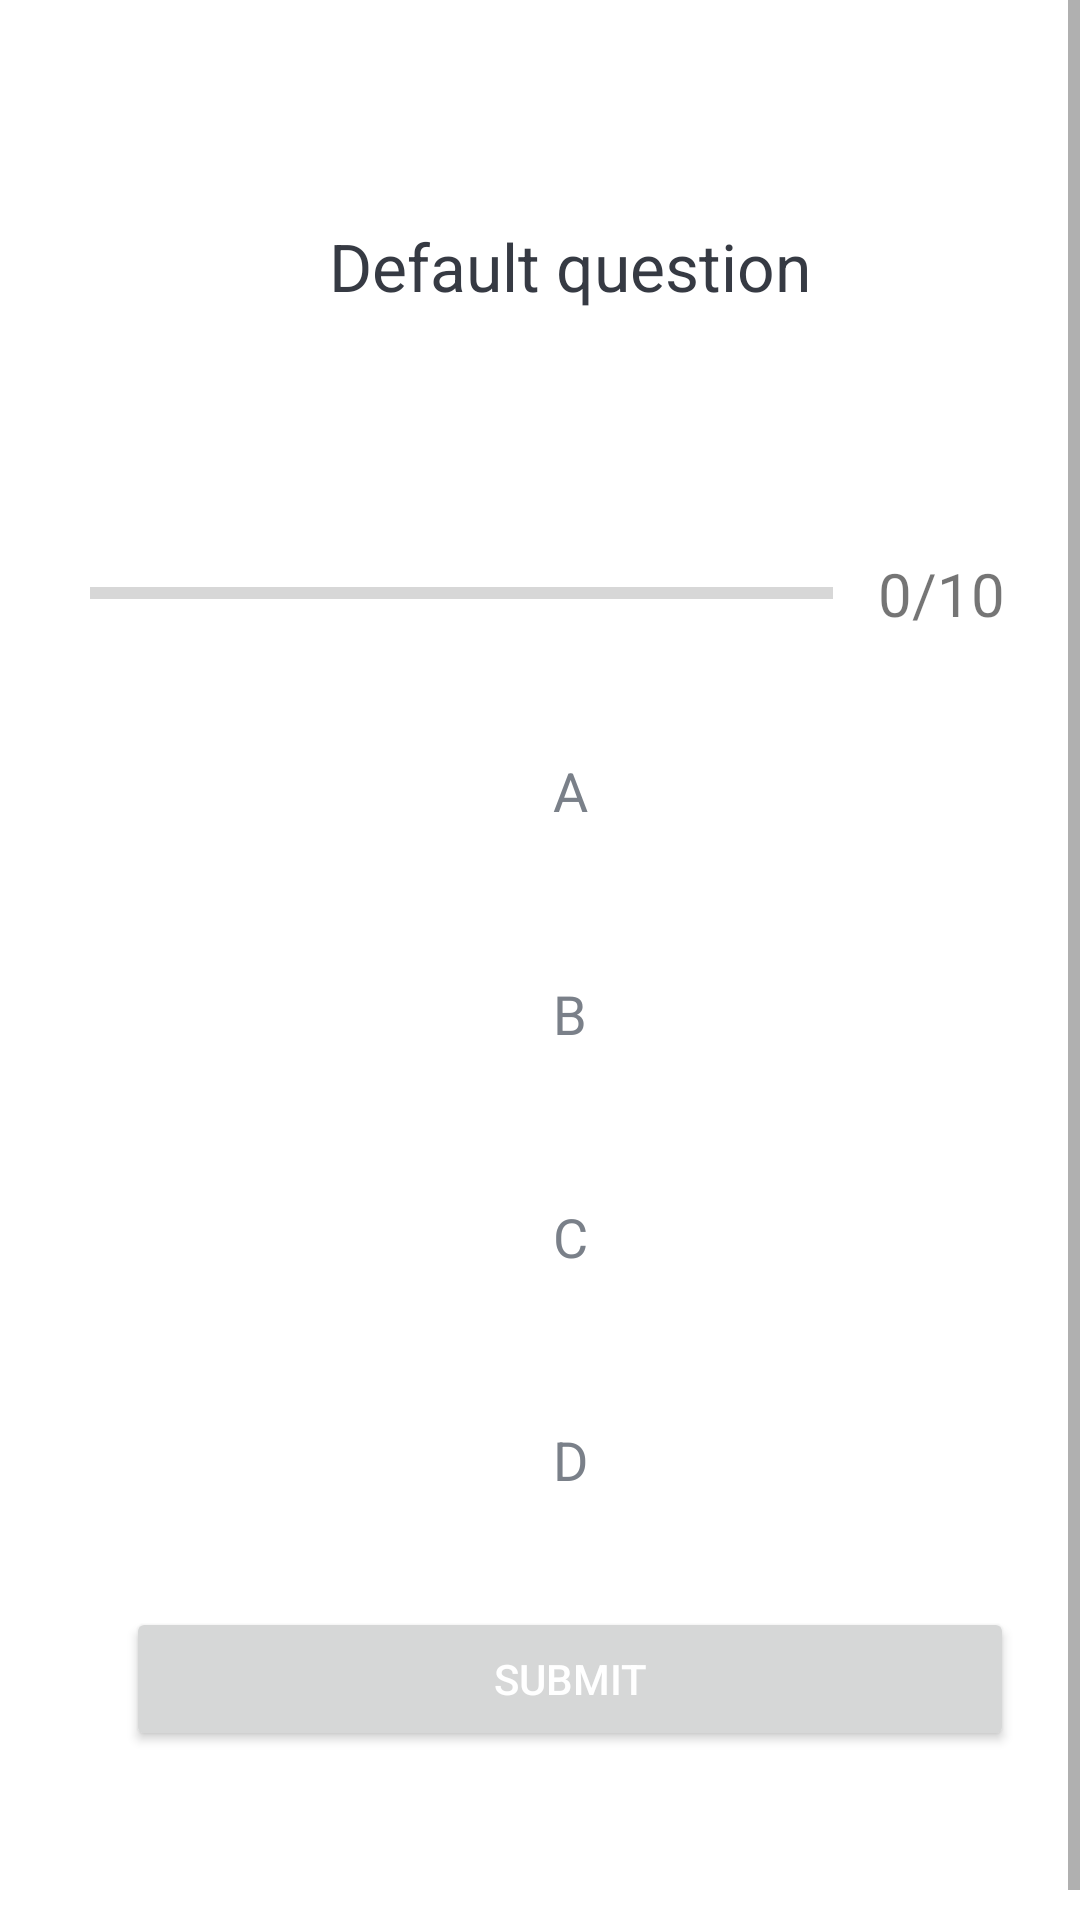

This screen was rendered from an Android layout file. Write that file and the resources it references.
<!-- AndroidManifest.xml: application theme Theme.Funzo -->
<!-- res/layout/activity_quiz.xml -->
<?xml version="1.0" encoding="utf-8"?>
<ScrollView
    xmlns:android="http://schemas.android.com/apk/res/android"
    xmlns:app="http://schemas.android.com/apk/res-auto"
    xmlns:tools="http://schemas.android.com/tools"
    android:layout_width="match_parent"
    android:layout_height="match_parent"
    android:fillViewport="true"
    tools:context=".view.QuizActivity">

    
    
    
    
    
    
    
    

    <LinearLayout
        android:id="@+id/questionsLayer"
        android:layout_width="match_parent"
        android:layout_height="wrap_content"
        android:orientation="vertical"
        android:padding="20dp"
        android:gravity="center"
        android:layout_margin="10dp">
        <TextView
            android:id="@+id/questionText"
            android:layout_width="match_parent"
            android:layout_height="wrap_content"
            android:gravity="center"
            android:textSize="22sp"
            android:text="Default question"
            android:textColor="#363A43"
            android:padding="10dp">
        </TextView>
        <ImageView
            android:id="@+id/questionImage"
            android:gravity="center"
            android:layout_width="match_parent"
            android:layout_height="wrap_content"
            android:layout_margin="12dp"
            android:visibility="invisible"
            android:padding="10dp">
        </ImageView>
        <LinearLayout
            android:id="@+id/progressBarLayout"
            android:layout_width="match_parent"
            android:layout_height="wrap_content"
            android:layout_marginTop="12dp"
            android:orientation="horizontal"
            android:gravity="center_vertical">
            <ProgressBar
                android:id="@+id/progressBar"
                style="?android:attr/progressBarStyleHorizontal"
                android:layout_width="0dp"
                android:layout_height="wrap_content"
                android:minHeight="50dp"
                android:layout_weight="1"
                android:max="10"
                android:progress="0"
                android:indeterminate="false">
            </ProgressBar>

            <TextView
                android:id="@+id/progressBarText"
                android:layout_width="wrap_content"
                android:layout_height="wrap_content"
                android:gravity="center"
                android:textColorHint="#7A8089"
                android:textSize="20sp"
                android:padding="15dp"
                android:text="0/10">
            </TextView>
        </LinearLayout>


        <TextView
            android:id="@+id/tvOptionA"
            android:layout_width="match_parent"
            android:layout_height="wrap_content"
            android:layout_margin="10dp"
            android:background="@drawable/default_text_background"
            android:gravity="center"
            android:padding="15dp"
            android:text="A"
            android:textColor="#7A8089"
            android:textSize="18sp">

        </TextView>

        <TextView
            android:id="@+id/tvOptionB"
            android:layout_width="match_parent"
            android:layout_height="wrap_content"
            android:layout_margin="10dp"
            android:background="@drawable/default_text_background"
            android:gravity="center"
            android:padding="15dp"
            android:text="B"
            android:textColor="#7A8089"
            android:textSize="18sp">

        </TextView>

        <TextView
            android:id="@+id/tvOptionC"
            android:layout_width="match_parent"
            android:layout_height="wrap_content"
            android:layout_margin="10dp"
            android:background="@drawable/default_text_background"
            android:gravity="center"
            android:padding="15dp"
            android:text="C"
            android:textColor="#7A8089"
            android:textSize="18sp">

        </TextView>

        <TextView
            android:id="@+id/tvOptionD"
            android:layout_width="match_parent"
            android:layout_height="wrap_content"
            android:layout_margin="10dp"
            android:background="@drawable/default_text_background"
            android:gravity="center"
            android:padding="15dp"
            android:text="D"
            android:textColor="#7A8089"
            android:textSize="18sp">

        </TextView>
        <Button
            android:id="@+id/submitBtn"
            android:layout_width="match_parent"
            android:layout_height="wrap_content"
            android:gravity="center"
            android:layout_margin="12dp"
            android:text="Submit"
            android:textColor="@color/white"
            style="bold">

        </Button>
    </LinearLayout>











    
</ScrollView>
<!-- resources referenced by this layout -->
<resources>
  <style name="Theme.Funzo" parent="Theme.MaterialComponents.DayNight.DarkActionBar">
          
          <item name="colorPrimary">@color/purple_500</item>
          <item name="colorPrimaryVariant">@color/purple_700</item>
          <item name="colorOnPrimary">@color/white</item>
          
          <item name="colorSecondary">@color/teal_200</item>
          <item name="colorSecondaryVariant">@color/teal_700</item>
          <item name="colorOnSecondary">@color/black</item>
          
          <item name="android:statusBarColor" tools:targetApi="l">?attr/colorPrimaryVariant</item>
          
      </style>
  <!-- not gathered from this repository: default colours our renderer supplied (Android Studio template values) -->
  <color name="purple_500">#FF6200EE</color>
  <color name="purple_700">#FF3700B3</color>
  <color name="teal_200">#FF03DAC5</color>
  <color name="teal_700">#FF018786</color>
  <color name="black">#FF000000</color>
  <color name="white">#FFFFFFFF</color>
</resources>
